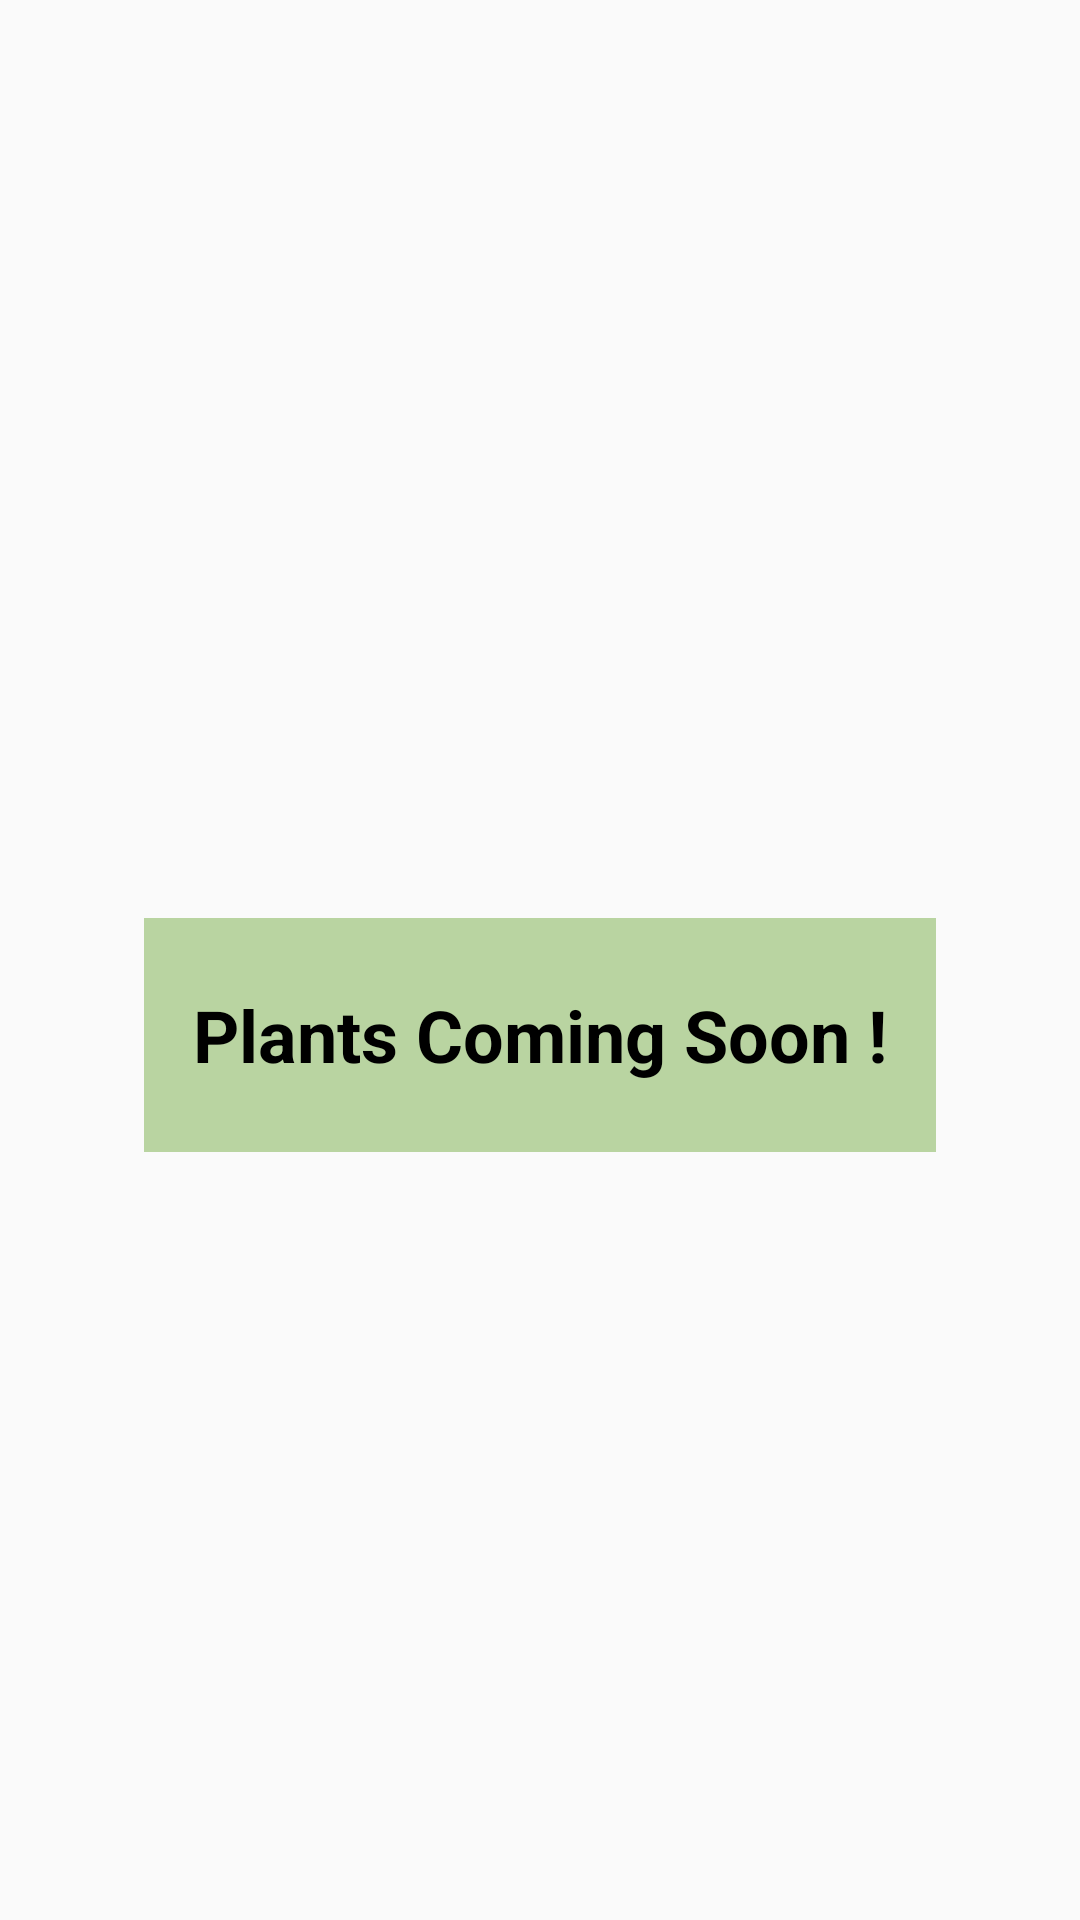

Write the Android layout XML for this screen, with the resource values it uses.
<!-- AndroidManifest.xml: application theme AppTheme -->
<!-- res/layout/add_plant_amateur.xml -->
<?xml version="1.0" encoding="utf-8"?>
<android.support.constraint.ConstraintLayout xmlns:android="http://schemas.android.com/apk/res/android"
    xmlns:app="http://schemas.android.com/apk/res-auto"
    xmlns:tools="http://schemas.android.com/tools"
    android:layout_width="match_parent"
    android:layout_height="match_parent"
    android:paddingTop="50dp">

    <TextView
        android:id="@+id/textViewAmateur"
        android:layout_width="264dp"
        android:layout_height="78dp"
        android:layout_marginBottom="8dp"
        android:layout_marginEnd="8dp"
        android:layout_marginLeft="8dp"
        android:layout_marginRight="8dp"
        android:layout_marginStart="8dp"
        android:layout_marginTop="8dp"
        android:gravity="center_vertical|center_horizontal|center"
        android:text="@string/addplant_soon"
        android:textSize="24sp"
        android:textStyle="bold"
        app:fontFamily="sans-serif"
        android:background="@color/appbgcolor"
        android:textColor="#000000"
        app:layout_constraintBottom_toBottomOf="parent"
        app:layout_constraintEnd_toEndOf="parent"
        app:layout_constraintStart_toStartOf="parent"
        app:layout_constraintTop_toTopOf="parent" />

</android.support.constraint.ConstraintLayout>
<!-- resources referenced by this layout -->
<resources>
  <color name="appbgcolor">#b9d4a1</color>
  <string name="addplant_soon">Plants Coming Soon !</string>
  <style name="AppTheme" parent="Theme.AppCompat.Light.NoActionBar">
          
          <item name="colorPrimary">@color/colorPrimary</item>
          <item name="colorPrimaryDark">@color/colorPrimaryDark</item>
          <item name="colorAccent">@color/colorAccent</item>
          <item name="alertDialogTheme">@style/AppCompatAlertDialogStyle</item>
  
  
      </style>
  <color name="colorPrimary">#396510</color>
  <color name="colorPrimaryDark">#234702</color>
  <color name="colorAccent">#fceac9</color>
  <style name="AppCompatAlertDialogStyle" parent="Theme.AppCompat.Light.Dialog.Alert">
          <item name="colorAccent">#396510</item>
          <item name="android:textColorPrimary">#000000</item>
          <item name="android:background">#ffffff</item>
      </style>
</resources>
